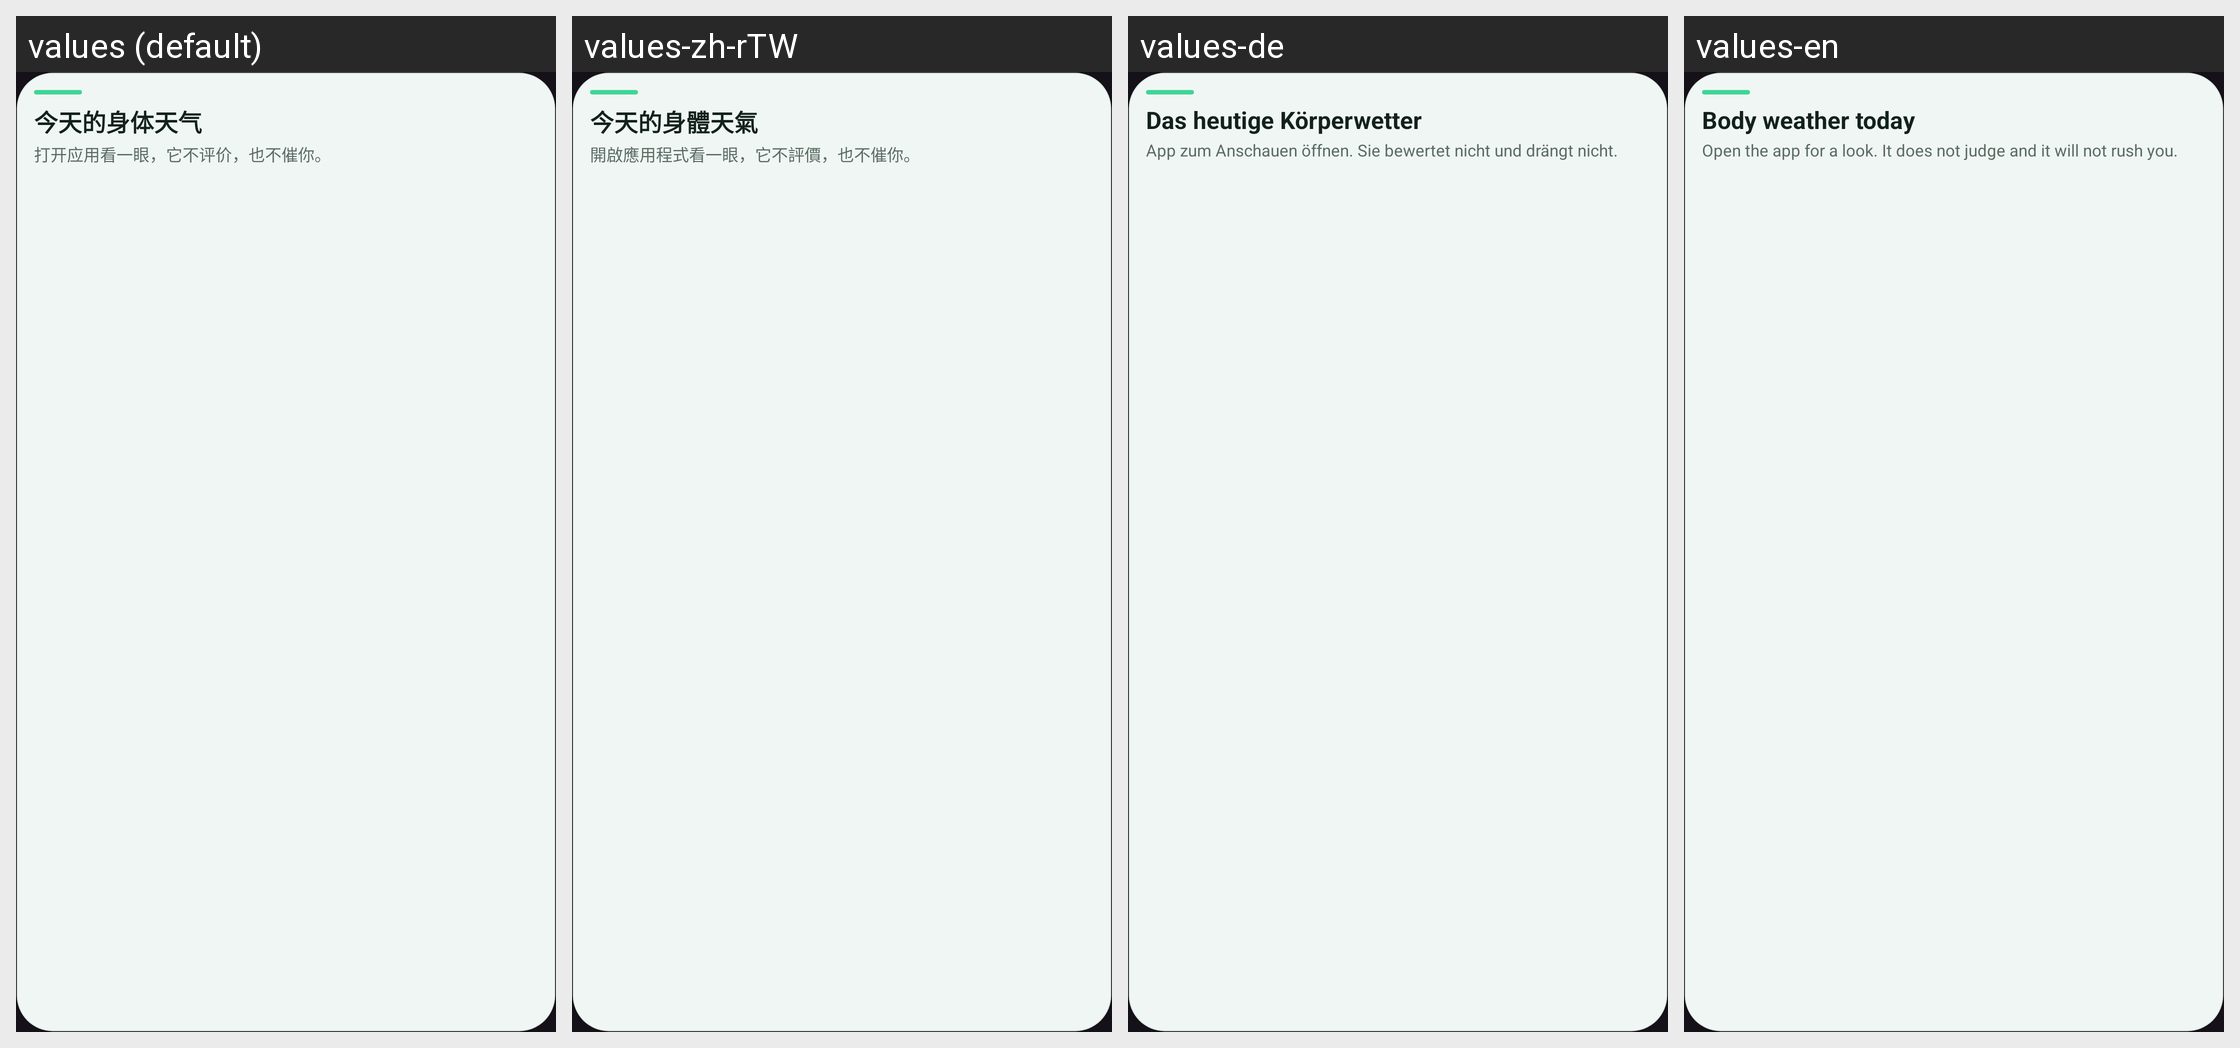

Here is an Android app screen in its default locale and in the app's own translations. Write out the translated-string differences for the strings that appear on this screen.
Android screen res/layout/widget_strip.xml rendered under 4 locales, left to right: values (default), values-zh-rTW, values-de, values-en. Device: Nexus 5 (rendered at 1080×1920; each locale shown at half size, 540×960, under a caption strip naming it); theme Theme.Pocket.
Other locales in the repository, not shown: values-es, values-ja, values-la.
Strings drawn on this screen, with the default value and each locale's value (text and hints the layout hard-codes, and strings that could not be matched under every locale, appear in the picture but are not listed):

widget_default_kind
  values: 今天的身体天气
  values-zh-rTW: 今天的身體天氣
  values-de: Das heutige Körperwetter
  values-en: Body weather today

widget_default_headline
  values: 打开应用看一眼，它不评价，也不催你。
  values-zh-rTW: 開啟應用程式看一眼，它不評價，也不催你。
  values-de: App zum Anschauen öffnen. Sie bewertet nicht und drängt nicht.
  values-en: Open the app for a look. It does not judge and it will not rush you.
